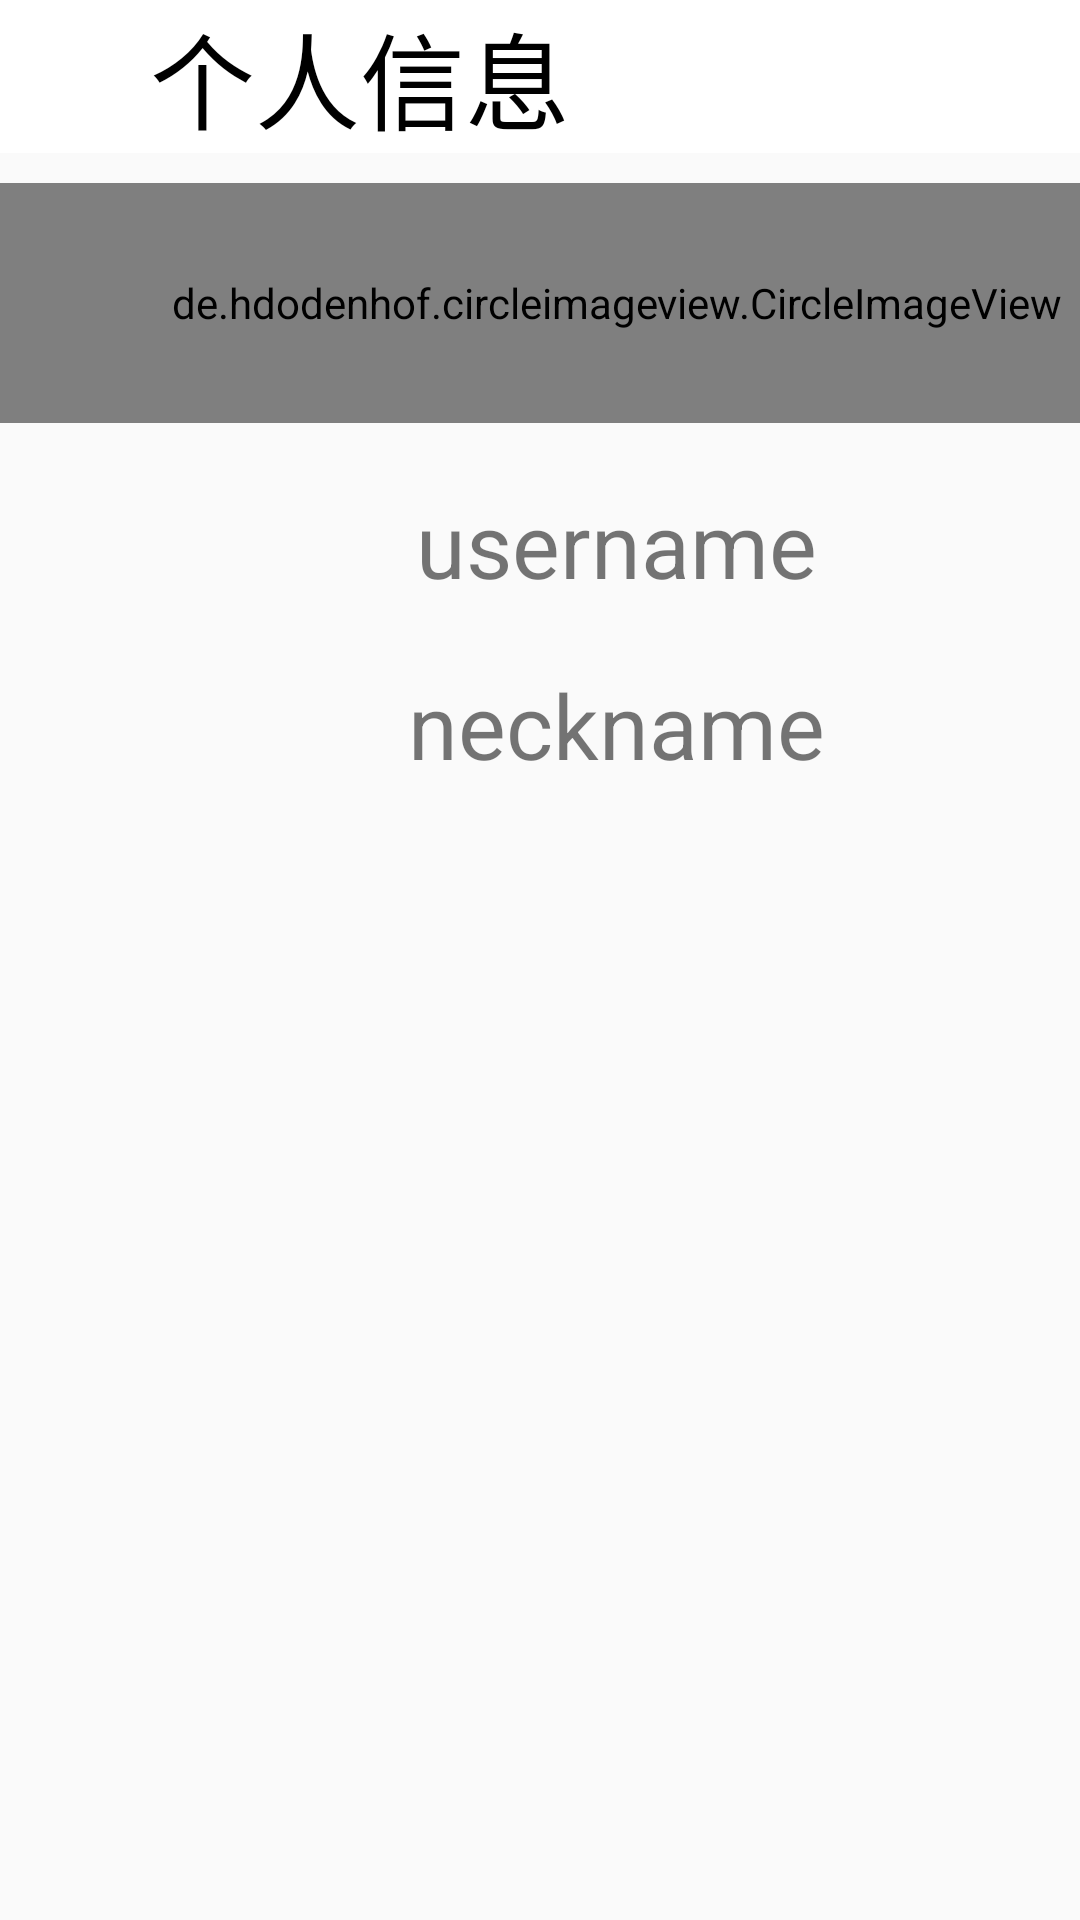

Android layout source for this screen:
<!-- AndroidManifest.xml: application theme AppTheme -->
<!-- res/layout/activity_mine.xml -->
<?xml version="1.0" encoding="utf-8"?>
<LinearLayout xmlns:android="http://schemas.android.com/apk/res/android"
    xmlns:app="http://schemas.android.com/apk/res-auto"
    android:orientation="vertical"
    android:layout_width="match_parent"
    android:layout_height="match_parent">
    <com.google.android.material.appbar.AppBarLayout
        android:layout_width="match_parent"
        android:layout_height="wrap_content">
    <LinearLayout
        app:layout_scrollFlags="scroll|enterAlways"
        android:background="#fff"
        android:layout_width="match_parent"
        android:layout_height="wrap_content"
        android:orientation="horizontal">
        <ImageView
            android:id="@+id/back"
            android:src="@drawable/back"
            android:tint="#000"
            android:background="?android:attr/selectableItemBackground"
            android:layout_width="50dp"
            android:layout_height="50dp"
            />
        <TextView
            android:layout_weight="1"
            android:layout_width="0dp"
            android:layout_height="wrap_content"
            android:textColor="#000"
            android:text="个人信息"
            android:textSize="35sp"
            />
    </LinearLayout>

    </com.google.android.material.appbar.AppBarLayout>

    <LinearLayout
        android:gravity="center"
        android:layout_width="401dp"
        android:layout_height="wrap_content"
        android:orientation="vertical">

        <de.hdodenhof.circleimageview.CircleImageView
            android:layout_width="410dp"
            android:layout_height="80dp"
            android:layout_marginTop="10dp"
            android:paddingLeft="10dp"
            android:src="@drawable/minephoto" />

        <TextView
        android:id="@+id/my_name"
        android:layout_width="wrap_content"
        android:layout_height="wrap_content"
        android:layout_marginTop="20dp"
        android:paddingLeft="10dp"
        android:text="username"
        android:textSize="30sp" />
        <TextView
            android:id="@+id/my_nickname"
            android:layout_width="wrap_content"
            android:layout_height="wrap_content"
            android:layout_marginTop="20dp"
            android:paddingLeft="10dp"
            android:text="neckname"
            android:textSize="30sp" />















































    </LinearLayout>


</LinearLayout>
<!-- resources referenced by this layout -->
<resources>
  <!-- drawable minephoto: jpg bitmap (drawable, 56626 bytes) -->
  <style name="AppTheme" parent="Theme.AppCompat.Light.NoActionBar">
          
          //标题颜色
          <item name="colorPrimary">@color/colorPrimary</item>
          //状态颜色
          <item name="colorPrimaryDark">@color/colorPrimaryDark</item>
          //select color
          <item name="colorAccent">@color/colorAccent</item>
      </style>
  <color name="colorPrimary">#6200EE</color>
  <color name="colorPrimaryDark">#3700B3</color>
  <color name="colorAccent">#03DAC5</color>
</resources>
